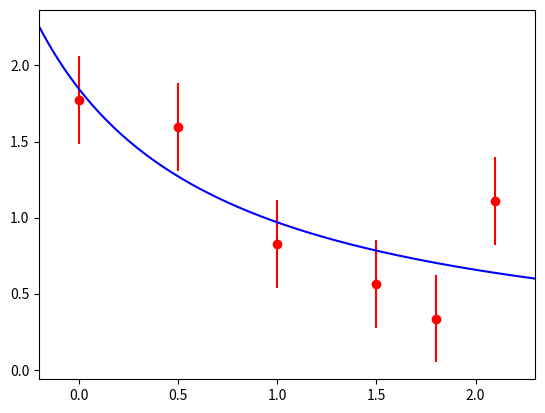
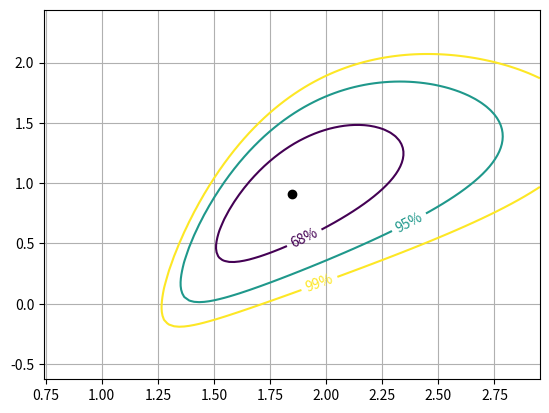

Write Python code to recreate these figures, in order.
#!/usr/bin/env python3
#
# This is similar to simpleFit_v1.py
# but now the fucntion is not linear
# in the parameters, and therfore
# iterations are needed
#
# Example of simple fit.
# The data set is generated from
# y = 2/(1+x) with some smearing of y
# to simulate life not being perfect
#
# The fitting function is
# y = p[0] / (1 + p[1]*x)
#
# The derivatives are
# dy/dp[0] = (1 + p[1]x)
# dy/dp[1] = -p[0]*x / (1+p[1]x)^2
#
# To understand the notation for the
# fitting code, it helps to look at the
# lecture notes
#
# [redacted]
#----------------------------------
import numpy as np
import matplotlib.pyplot as plt

# the chisq
def getChisq(y0,y,e2):
    return ((y-y0)*(y-y0)/e2).sum()

# the function
def f(x,p):
    return p[0]/(1+p[1]*x)

# These are the derivatives
# i = 0 gives df/dp0
# i = 1 gives df/dp1
def dydp(i, p, x):
    temp = 1 + p[1]*x
    if i == 0:
        return 1./temp
    elif i == 1:
        return -p[0]*x/(temp*temp)
    else:
        print("Illegal call to dydp with i = ", i)
    return -1

# We make a fake data set y=2+x*x, but
# We smear y a little bit by adding to
# it a random number between -0.5*d and 0.5*d
np.random.seed(918836455)
x = np.array([0.,0.5,1.,1.5,1.8, 2.1])
y = f(x, [2,1])
N = len(x)   # number of points
d = 1.0
y = y + d*np.random.rand(N) - 0.5*d

# The error in y is d/sqrt(12).
# This is because the variance of a random
# uniform variable bewtween a and b
# is (b-a)**2/12.  Thus d/sqrt(12)...
e2 = np.full(N, d*d)/12.   # variance of y

# The inverse covariance matrix of the y's
W = np.diag(1./e2)

# we will fit as y = p[0] / (1 + p[1]*x)
p  = np.array([12., 10.])  # initial guess (way off!!!!)
y0 = f(x,p)

# number of iterations
niter = 10

# matrices A and At are the derivatives of y wrt p
# (the derivative are calculated in a separate function)
for iteration in range(niter):
    At = np.array( [dydp(0,p,x), dydp(1,p,x)] )  # 2xN matrix
    A  = (At.T).copy()                    # Nx2 matrix
    dy = (np.array( [(y-y0),] )).T        # Nx1 column vector
    # debug: look at these matrices on the 1st iteration
    if iteration == 0:
        print(" ")
        print("-- At ---")
        print(At)
        print(" ")
        print("-- A ---")
        print(A)
        print(" ")
        print("-- W ---")
        print(W)
        print(" ")
        print("-- dy ---")
        print(dy)
        input("Enter something to continue")
                          
    # find the matrix to be inverted, and invert it
    temp  = np.matmul(At, W)       # 2xN * NxN = 2xN
    temp2 = np.matmul(temp, A)     # 2xN * Nx2 = 2x2
    temp3 = np.linalg.inv(temp2)   # 2x2 ... this is the covariance matrix

    # multiply again
    temp4 = np.matmul(temp3, At)     # 2x2 * 2xN = 2xN
    temp5 = np.matmul(temp4, W)      # 2xN * NxN = 2xN
    dpar  = np.matmul(temp5, dy)     # 2xN * Nx1 = 2x1 column vector

    # the new values of the parameters
    p[0] = p[0] + dpar[0][0]
    p[1] = p[1] + dpar[1][0]

    # the currently fitted value of y
    y0 = f(x,p)

    # the chisq
    chisq = getChisq(y, y0, e2)

    # output stuff
    print("   ")
    print("Iteration no. ", iteration)
    print("Chisq = ", chisq)
    print("p[0]  = ", p[0])
    print("p[1]  = ", p[1])
    print("Covariance:")
    print(temp3)

# Now plot it
fig, a = plt.subplots()
xmin = x.min()-0.2
xmax = x.max()+0.2
a.errorbar(x, y, yerr=np.sqrt(e2), linestyle='none', color="red", marker='o')
a.set_xlim(xmin, xmax)
xpl = np.linspace(xmin, xmax, 1000)
ypl = f(xpl, p)
a.plot(xpl, ypl, color='blue', linestyle='solid')
fig.show()
input('Enter something to continue')

# Now a scan of the chisq
# We calculate the chisq for various values of p[0] and p[1]
# Note: temp3[0][0] and temp3[1][1] are the diagonal
# elements of the covariance matrix, ie, the square of the errors
# on p[0] and [p1],
# We will scan out to 4 sigma
fig2, ax2 = plt.subplots()
p0min = p[0] - 4*np.sqrt(temp3[0][0])
p0max = p[0] + 4*np.sqrt(temp3[0][0])
p1min = p[1] - 4*np.sqrt(temp3[1][1])
p1max = p[1] + 4*np.sqrt(temp3[1][1])
nscan = 100
p0 = np.linspace(p0min, p0max, nscan)
p1 = np.linspace(p1min, p1max, nscan)
ax2.set_xlim(p0min,p0max)
ax2.set_ylim(p1min,p1max)
z = np.zeros( shape=(nscan,nscan) )   # an emptyt array for now
for i0 in range(0, nscan):
    this_p0 = p0[i0]
    for i1 in range(0, nscan):
        this_p1   = p1[i1]
        yy        = f(x, [this_p0, this_p1])
        z[i0][i1] = getChisq(y,yy,e2) - chisq

# "z" is a map of chisq-chisq_at_minimum
# Correspond to the 68% 95% 99% coverage for 2 parameters

# (PDG Table 38.2)
CS = ax2.contour(p0, p1, z, [2.30, 5.99, 9.21])
fmt = {}
strs = [ '68%', '95%', '99%' ]
for l,s in zip( CS.levels, strs ):
    fmt[l] = s
ax2.clabel(CS, inline=True, fmt=fmt, fontsize=10)
    
# put a point at the best fit
ax2.plot(p[0], p[1], 'ko')

# put a grid
ax2.grid()

#show the figure
fig2.show()
input("Press <Enter> to continue") 
